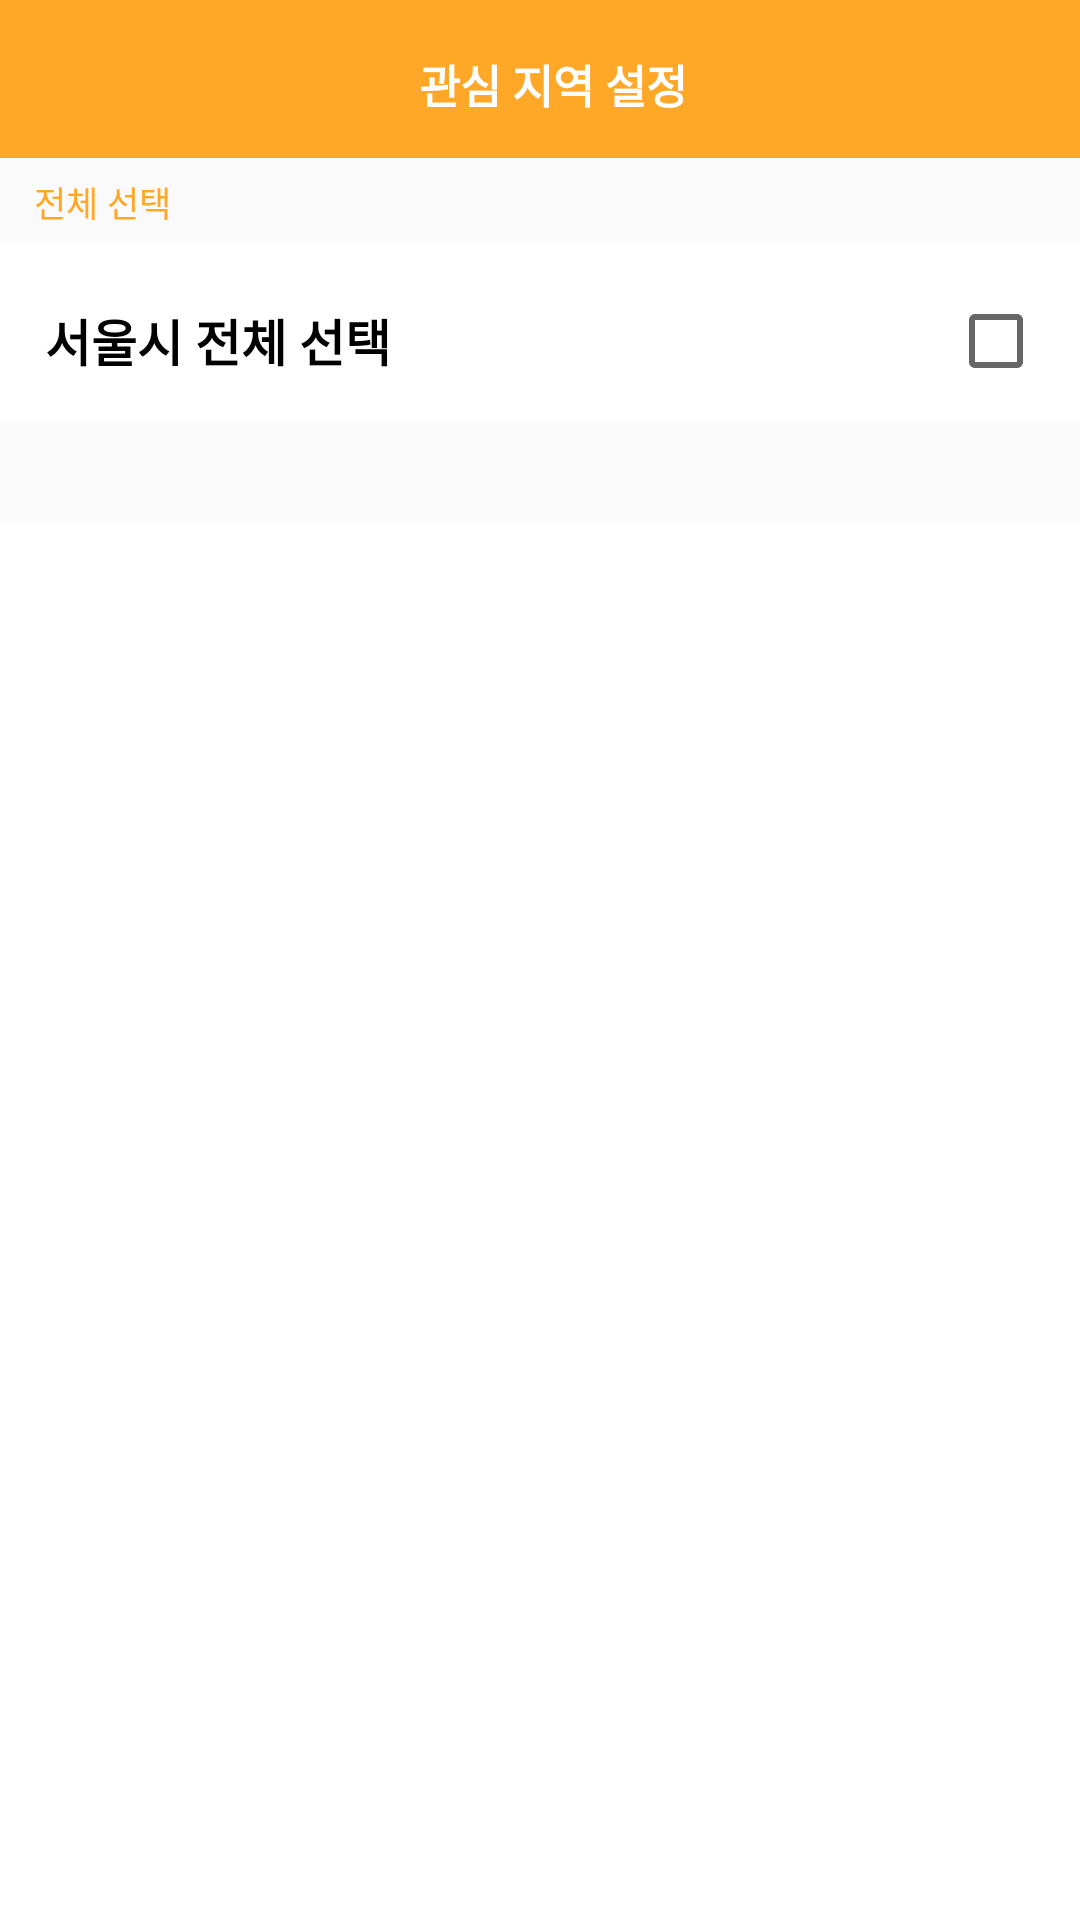

Write the Android layout XML for this screen, with the resource values it uses.
<!-- AndroidManifest.xml: application theme AppTheme -->
<!-- res/layout/activity_district.xml -->
<?xml version="1.0" encoding="utf-8"?>
<LinearLayout xmlns:android="http://schemas.android.com/apk/res/android"
    xmlns:app="http://schemas.android.com/apk/res-auto"
    xmlns:tools="http://schemas.android.com/tools"
    android:layout_width="match_parent"
    android:layout_height="match_parent"
    android:orientation="vertical"
    tools:context="com.app.seoul.View.Activity.DistrictActivity">

    <android.support.constraint.ConstraintLayout
        android:layout_width="match_parent"
        android:layout_height="52.66dp"
        android:background="@color/textColor"
        android:orientation="horizontal">

        <ImageButton
            android:id="@+id/district_back"
            android:layout_width="24dp"
            android:layout_height="24dp"
            android:layout_marginLeft="4.67dp"
            android:layout_marginTop="15.33dp"
            android:background="@drawable/settings_back_btn_24x24" />

        <TextView
            android:layout_width="wrap_content"
            android:layout_height="wrap_content"
            android:layout_marginRight="131dp"
            android:layout_marginTop="17dp"
            android:gravity="center"
            android:text="관심 지역 설정"
            android:textColor="@color/white"
            android:textSize="15sp"
            android:textStyle="bold"
            app:layout_constraintRight_toRightOf="parent"
            app:layout_constraintTop_toTopOf="parent" />

    </android.support.constraint.ConstraintLayout>

    <TextView
        android:layout_width="wrap_content"
        android:layout_height="28.33dp"
        android:layout_marginLeft="11.33dp"
        android:gravity="bottom"
        android:paddingBottom="5dp"
        android:text="전체 선택"
        android:textColor="@color/textColor"
        android:textSize="11.67sp" />

    <android.support.constraint.ConstraintLayout
        android:layout_width="match_parent"
        android:layout_height="60dp"
        android:background="@color/white">

        <TextView
            android:layout_width="wrap_content"
            android:layout_height="wrap_content"
            android:layout_marginBottom="15.33dp"
            android:layout_marginLeft="15dp"
            android:gravity="center"
            android:text="서울시 전체 선택"
            android:textColor="@color/black"
            android:textSize="16.67sp"
            android:textStyle="bold"
            app:layout_constraintBottom_toBottomOf="parent"
            app:layout_constraintLeft_toLeftOf="parent" />

        <CheckBox
            android:layout_width="wrap_content"
            android:layout_height="wrap_content"
            android:layout_marginBottom="11.33dp"
            android:layout_marginRight="12dp"
            app:layout_constraintBottom_toBottomOf="parent"
            app:layout_constraintRight_toRightOf="parent" />

    </android.support.constraint.ConstraintLayout>

    <android.support.constraint.ConstraintLayout
        android:layout_width="match_parent"
        android:layout_height="match_parent"
        android:layout_marginTop="33.33dp"
        android:background="@color/white">


    </android.support.constraint.ConstraintLayout>
</LinearLayout>
<!-- resources referenced by this layout -->
<resources>
  <color name="black">#000000</color>
  <color name="textColor">#FFA726</color>
  <color name="white">#FFFFFF</color>
  <style name="AppTheme" parent="Theme.AppCompat.Light.NoActionBar">
          
          <item name="colorPrimary">@color/colorPrimary</item>
          <item name="colorPrimaryDark">@color/colorPrimaryDark</item>
          <item name="colorAccent">@color/colorAccent</item>
          <item name="android:statusBarColor">@color/textColor</item>
      </style>
  <color name="colorPrimary">#3F51B5</color>
  <color name="colorPrimaryDark">#303F9F</color>
  <color name="colorAccent">#FF4081</color>
</resources>
